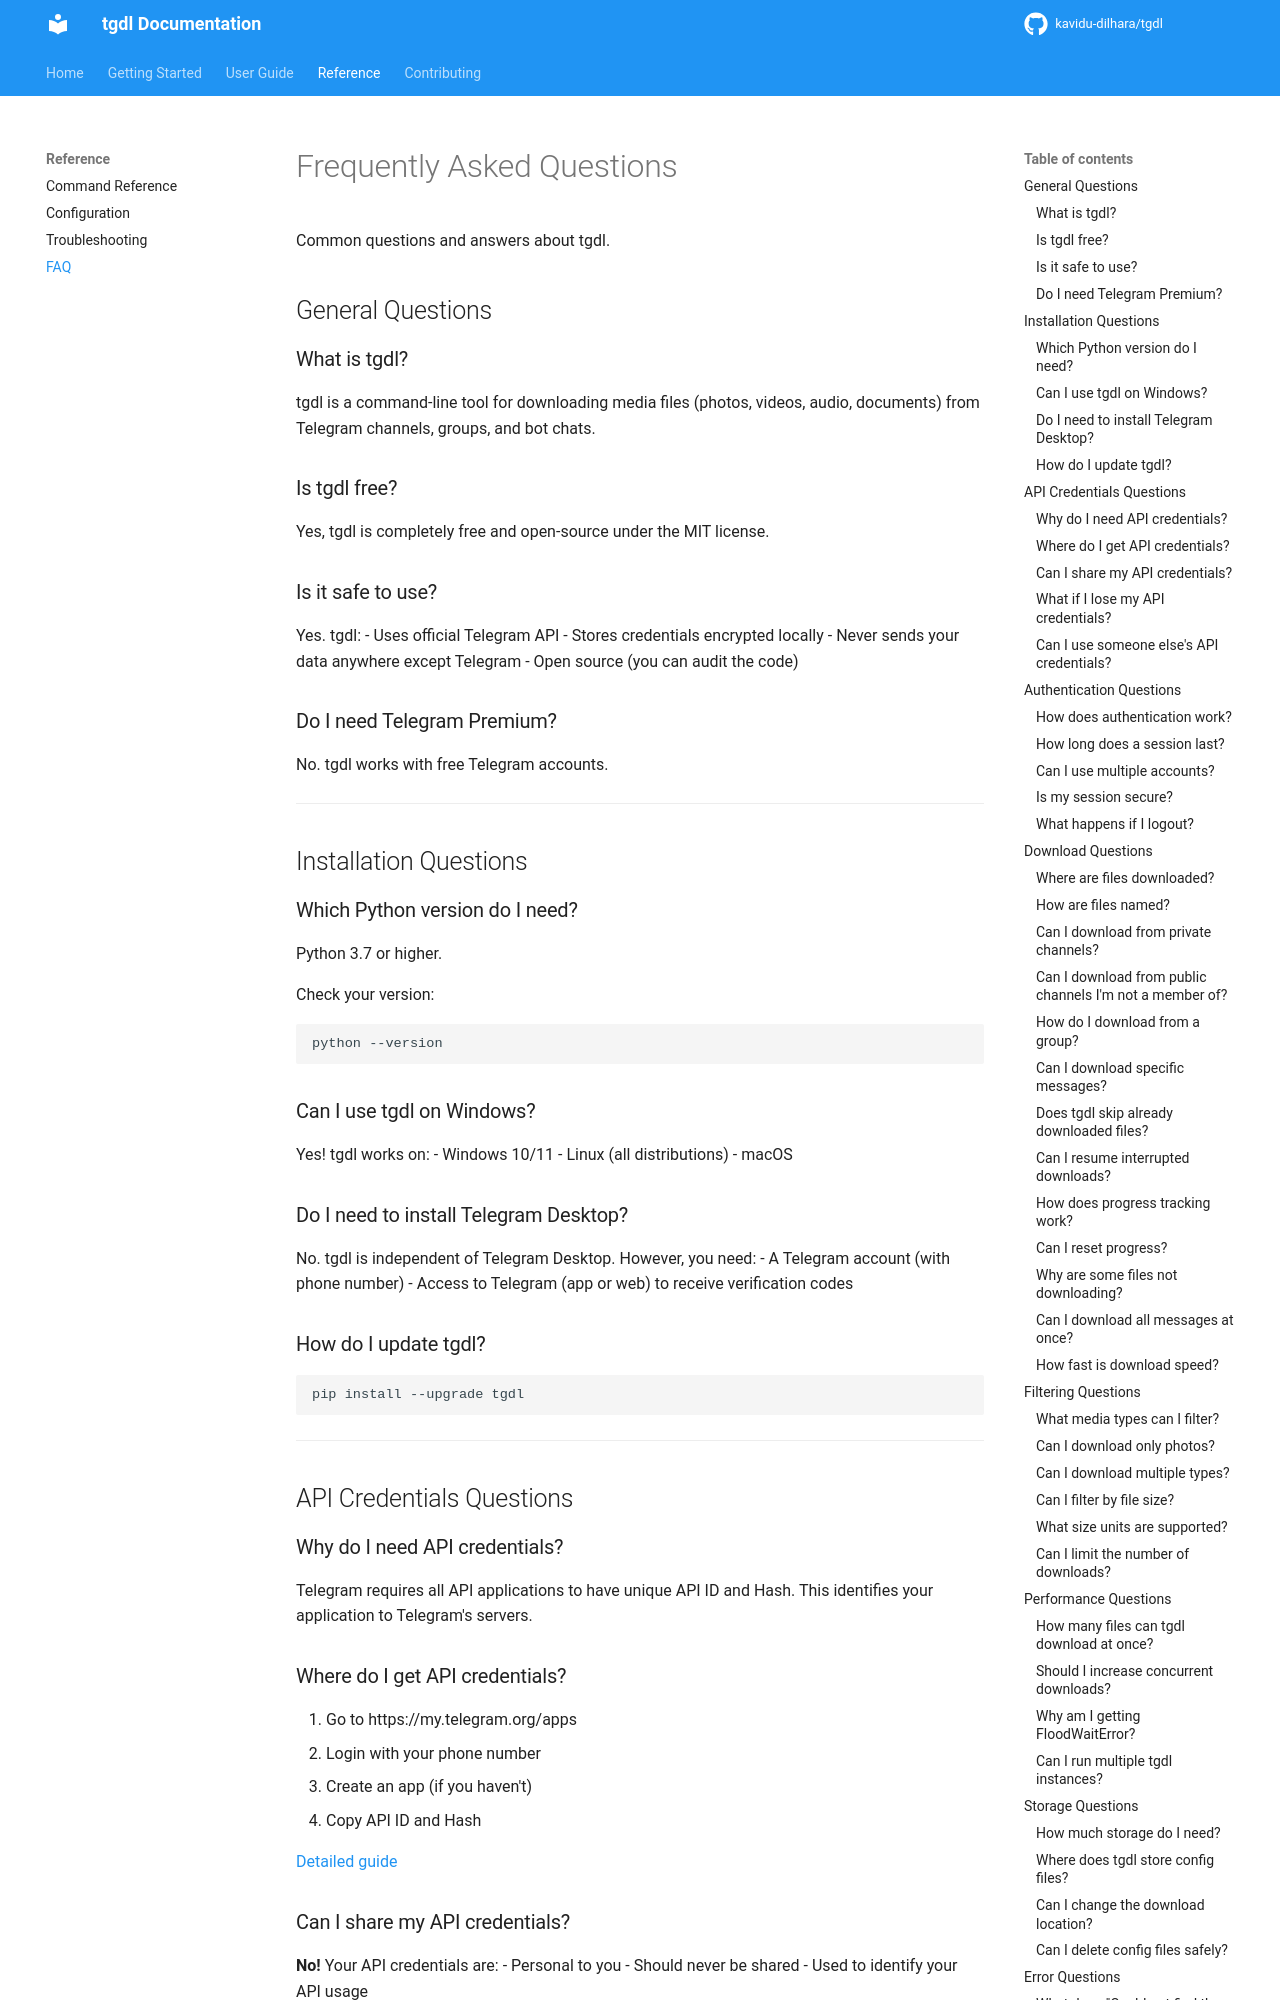

repository: kavidu-dilhara/tgdl · page: faq/index.html · generator: mkdocs

# Frequently Asked Questions

Common questions and answers about tgdl.

## General Questions

### What is tgdl?

tgdl is a command-line tool for downloading media files (photos, videos, audio, documents) from Telegram channels, groups, and bot chats.

### Is tgdl free?

Yes, tgdl is completely free and open-source under the MIT license.

### Is it safe to use?

Yes. tgdl:
- Uses official Telegram API
- Stores credentials encrypted locally
- Never sends your data anywhere except Telegram
- Open source (you can audit the code)

### Do I need Telegram Premium?

No. tgdl works with free Telegram accounts.

---

## Installation Questions

### Which Python version do I need?

Python 3.7 or higher.

Check your version:
```bash
python --version
```

### Can I use tgdl on Windows?

Yes! tgdl works on:
- Windows 10/11
- Linux (all distributions)
- macOS

### Do I need to install Telegram Desktop?

No. tgdl is independent of Telegram Desktop. However, you need:
- A Telegram account (with phone number)
- Access to Telegram (app or web) to receive verification codes

### How do I update tgdl?

```bash
pip install --upgrade tgdl
```

---

## API Credentials Questions

### Why do I need API credentials?

Telegram requires all API applications to have unique API ID and Hash. This identifies your application to Telegram's servers.

### Where do I get API credentials?

1. Go to https://my.telegram.org/apps
2. Login with your phone number
3. Create an app (if you haven't)
4. Copy API ID and Hash

[Detailed guide](api-credentials.md)

### Can I share my API credentials?

**No!** Your API credentials are:
- Personal to you
- Should never be shared
- Used to identify your API usage

Sharing them could:
- Allow others to make API calls as you
- Risk account suspension if misused
